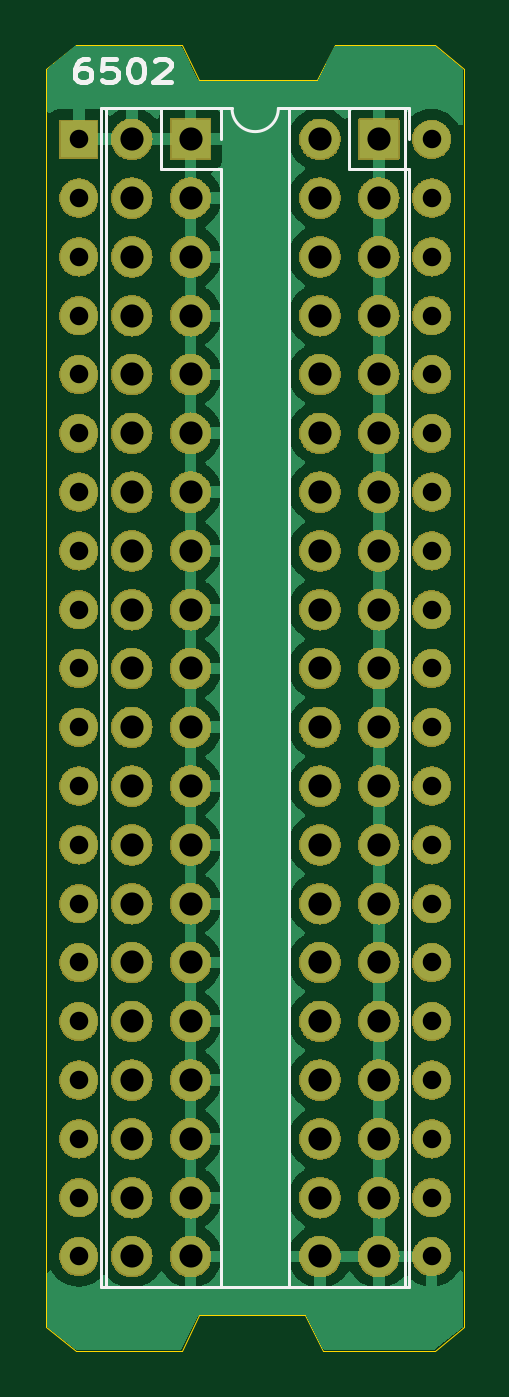
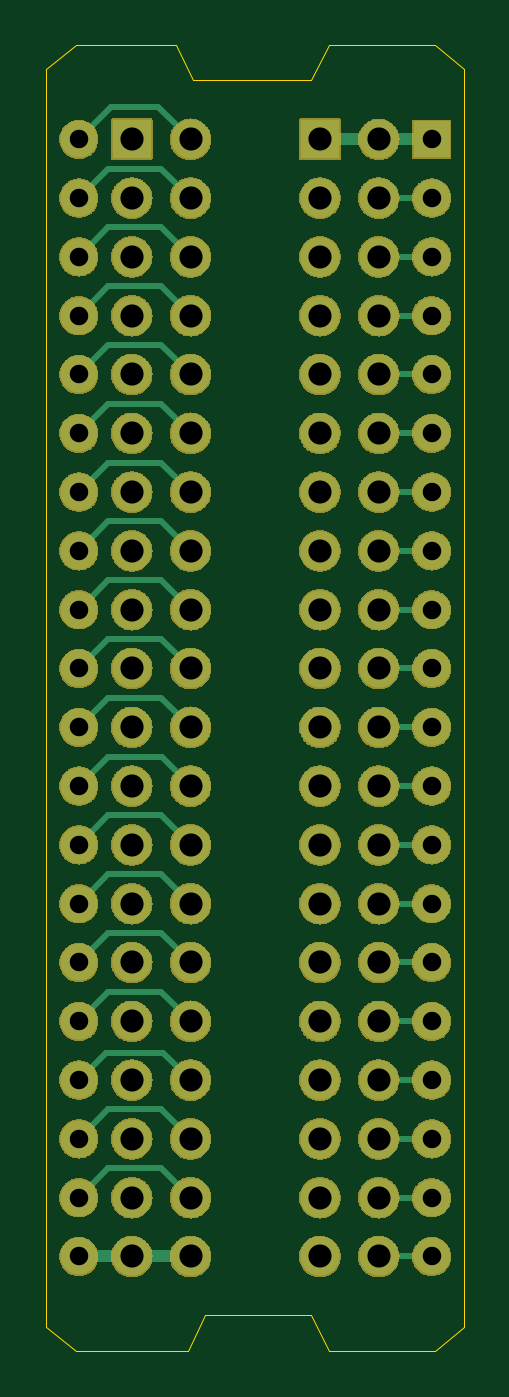
Circuit board: 11 layer files. Board 18.0 x 56.4 mm.
- bottom_copper: 6502 2x40 Pin Cable Header-B_Cu.gbr (8034 bytes)
- bottom_mask: 6502 2x40 Pin Cable Header-B_Mask.gbr (359988 bytes)
- paste: 6502 2x40 Pin Cable Header-B_Paste.gbr (505 bytes)
- bottom_silk: 6502 2x40 Pin Cable Header-B_Silkscreen.gbr (506 bytes)
- outline: 6502 2x40 Pin Cable Header-Edge_Cuts.gbr (1357 bytes)
- top_copper: 6502 2x40 Pin Cable Header-F_Cu.gbr (58811 bytes)
- top_mask: 6502 2x40 Pin Cable Header-F_Mask.gbr (359988 bytes)
- paste: 6502 2x40 Pin Cable Header-F_Paste.gbr (505 bytes)
- top_silk: 6502 2x40 Pin Cable Header-F_Silkscreen.gbr (4992 bytes)
- drill: 6502 2x40 Pin Cable Header-NPTH.drl (265 bytes)
- drill: 6502 2x40 Pin Cable Header-PTH.drl (1943 bytes)

=== bottom_copper: 6502 2x40 Pin Cable Header-B_Cu.gbr (8034 bytes, source omitted) ===
=== bottom_mask: 6502 2x40 Pin Cable Header-B_Mask.gbr (359988 bytes, source omitted) ===
=== paste: 6502 2x40 Pin Cable Header-B_Paste.gbr ===
G04 #@! TF.GenerationSoftware,KiCad,Pcbnew,8.0.4*
G04 #@! TF.CreationDate,2024-11-26T14:33:15+01:00*
G04 #@! TF.ProjectId,6502 2x40 Pin Cable Header,36353032-2032-4783-9430-2050696e2043,rev?*
G04 #@! TF.SameCoordinates,Original*
G04 #@! TF.FileFunction,Paste,Bot*
G04 #@! TF.FilePolarity,Positive*
%FSLAX46Y46*%
G04 Gerber Fmt 4.6, Leading zero omitted, Abs format (unit mm)*
G04 Created by KiCad (PCBNEW 8.0.4) date 2024-11-26 14:33:15*
%MOMM*%
%LPD*%
G01*
G04 APERTURE LIST*
G04 APERTURE END LIST*
M02*

=== bottom_silk: 6502 2x40 Pin Cable Header-B_Silkscreen.gbr ===
G04 #@! TF.GenerationSoftware,KiCad,Pcbnew,8.0.4*
G04 #@! TF.CreationDate,2024-11-26T14:33:15+01:00*
G04 #@! TF.ProjectId,6502 2x40 Pin Cable Header,36353032-2032-4783-9430-2050696e2043,rev?*
G04 #@! TF.SameCoordinates,Original*
G04 #@! TF.FileFunction,Legend,Bot*
G04 #@! TF.FilePolarity,Positive*
%FSLAX46Y46*%
G04 Gerber Fmt 4.6, Leading zero omitted, Abs format (unit mm)*
G04 Created by KiCad (PCBNEW 8.0.4) date 2024-11-26 14:33:15*
%MOMM*%
%LPD*%
G01*
G04 APERTURE LIST*
G04 APERTURE END LIST*
M02*

=== outline: 6502 2x40 Pin Cable Header-Edge_Cuts.gbr ===
G04 #@! TF.GenerationSoftware,KiCad,Pcbnew,8.0.4*
G04 #@! TF.CreationDate,2024-11-26T14:33:15+01:00*
G04 #@! TF.ProjectId,6502 2x40 Pin Cable Header,36353032-2032-4783-9430-2050696e2043,rev?*
G04 #@! TF.SameCoordinates,Original*
G04 #@! TF.FileFunction,Profile,NP*
%FSLAX46Y46*%
G04 Gerber Fmt 4.6, Leading zero omitted, Abs format (unit mm)*
G04 Created by KiCad (PCBNEW 8.0.4) date 2024-11-26 14:33:15*
%MOMM*%
%LPD*%
G01*
G04 APERTURE LIST*
G04 #@! TA.AperFunction,Profile*
%ADD10C,0.050000*%
G04 #@! TD*
G04 APERTURE END LIST*
D10*
X126492000Y-53848000D02*
X127254000Y-55372000D01*
X120650000Y-54864000D02*
X121920000Y-53848000D01*
X137414000Y-53848000D02*
X138684000Y-54864000D01*
X132334000Y-55372000D02*
X133096000Y-53848000D01*
X137414000Y-110236000D02*
X132588000Y-110236000D01*
X127254000Y-108712000D02*
X126492000Y-110236000D01*
X121920000Y-110236000D02*
X120650000Y-109220000D01*
X138684000Y-109220000D02*
X137414000Y-110236000D01*
X131826000Y-108712000D02*
X127254000Y-108712000D01*
X132588000Y-110236000D02*
X131826000Y-108712000D01*
X126492000Y-110236000D02*
X121920000Y-110236000D01*
X138684000Y-109220000D02*
X138684000Y-54864000D01*
X120650000Y-54864000D02*
X120650000Y-109220000D01*
X127254000Y-55372000D02*
X132334000Y-55372000D01*
X133096000Y-53848000D02*
X137414000Y-53848000D01*
X121920000Y-53848000D02*
X126492000Y-53848000D01*
M02*

=== top_copper: 6502 2x40 Pin Cable Header-F_Cu.gbr (58811 bytes, source omitted) ===
=== top_mask: 6502 2x40 Pin Cable Header-F_Mask.gbr (359988 bytes, source omitted) ===
=== paste: 6502 2x40 Pin Cable Header-F_Paste.gbr ===
G04 #@! TF.GenerationSoftware,KiCad,Pcbnew,8.0.4*
G04 #@! TF.CreationDate,2024-11-26T14:33:15+01:00*
G04 #@! TF.ProjectId,6502 2x40 Pin Cable Header,36353032-2032-4783-9430-2050696e2043,rev?*
G04 #@! TF.SameCoordinates,Original*
G04 #@! TF.FileFunction,Paste,Top*
G04 #@! TF.FilePolarity,Positive*
%FSLAX46Y46*%
G04 Gerber Fmt 4.6, Leading zero omitted, Abs format (unit mm)*
G04 Created by KiCad (PCBNEW 8.0.4) date 2024-11-26 14:33:15*
%MOMM*%
%LPD*%
G01*
G04 APERTURE LIST*
G04 APERTURE END LIST*
M02*

=== top_silk: 6502 2x40 Pin Cable Header-F_Silkscreen.gbr ===
G04 #@! TF.GenerationSoftware,KiCad,Pcbnew,8.0.4*
G04 #@! TF.CreationDate,2024-11-26T14:33:15+01:00*
G04 #@! TF.ProjectId,6502 2x40 Pin Cable Header,36353032-2032-4783-9430-2050696e2043,rev?*
G04 #@! TF.SameCoordinates,Original*
G04 #@! TF.FileFunction,Legend,Top*
G04 #@! TF.FilePolarity,Positive*
%FSLAX46Y46*%
G04 Gerber Fmt 4.6, Leading zero omitted, Abs format (unit mm)*
G04 Created by KiCad (PCBNEW 8.0.4) date 2024-11-26 14:33:15*
%MOMM*%
%LPD*%
G01*
G04 APERTURE LIST*
%ADD10C,0.200000*%
%ADD11C,0.120000*%
G04 APERTURE END LIST*
D10*
X122466286Y-54443219D02*
X122237714Y-54443219D01*
X122237714Y-54443219D02*
X122123428Y-54490838D01*
X122123428Y-54490838D02*
X122066286Y-54538457D01*
X122066286Y-54538457D02*
X121952000Y-54681314D01*
X121952000Y-54681314D02*
X121894857Y-54871790D01*
X121894857Y-54871790D02*
X121894857Y-55252742D01*
X121894857Y-55252742D02*
X121952000Y-55347980D01*
X121952000Y-55347980D02*
X122009143Y-55395600D01*
X122009143Y-55395600D02*
X122123428Y-55443219D01*
X122123428Y-55443219D02*
X122352000Y-55443219D01*
X122352000Y-55443219D02*
X122466286Y-55395600D01*
X122466286Y-55395600D02*
X122523428Y-55347980D01*
X122523428Y-55347980D02*
X122580571Y-55252742D01*
X122580571Y-55252742D02*
X122580571Y-55014647D01*
X122580571Y-55014647D02*
X122523428Y-54919409D01*
X122523428Y-54919409D02*
X122466286Y-54871790D01*
X122466286Y-54871790D02*
X122352000Y-54824171D01*
X122352000Y-54824171D02*
X122123428Y-54824171D01*
X122123428Y-54824171D02*
X122009143Y-54871790D01*
X122009143Y-54871790D02*
X121952000Y-54919409D01*
X121952000Y-54919409D02*
X121894857Y-55014647D01*
X123666285Y-54443219D02*
X123094857Y-54443219D01*
X123094857Y-54443219D02*
X123037714Y-54919409D01*
X123037714Y-54919409D02*
X123094857Y-54871790D01*
X123094857Y-54871790D02*
X123209143Y-54824171D01*
X123209143Y-54824171D02*
X123494857Y-54824171D01*
X123494857Y-54824171D02*
X123609143Y-54871790D01*
X123609143Y-54871790D02*
X123666285Y-54919409D01*
X123666285Y-54919409D02*
X123723428Y-55014647D01*
X123723428Y-55014647D02*
X123723428Y-55252742D01*
X123723428Y-55252742D02*
X123666285Y-55347980D01*
X123666285Y-55347980D02*
X123609143Y-55395600D01*
X123609143Y-55395600D02*
X123494857Y-55443219D01*
X123494857Y-55443219D02*
X123209143Y-55443219D01*
X123209143Y-55443219D02*
X123094857Y-55395600D01*
X123094857Y-55395600D02*
X123037714Y-55347980D01*
X124466285Y-54443219D02*
X124580571Y-54443219D01*
X124580571Y-54443219D02*
X124694857Y-54490838D01*
X124694857Y-54490838D02*
X124752000Y-54538457D01*
X124752000Y-54538457D02*
X124809142Y-54633695D01*
X124809142Y-54633695D02*
X124866285Y-54824171D01*
X124866285Y-54824171D02*
X124866285Y-55062266D01*
X124866285Y-55062266D02*
X124809142Y-55252742D01*
X124809142Y-55252742D02*
X124752000Y-55347980D01*
X124752000Y-55347980D02*
X124694857Y-55395600D01*
X124694857Y-55395600D02*
X124580571Y-55443219D01*
X124580571Y-55443219D02*
X124466285Y-55443219D01*
X124466285Y-55443219D02*
X124352000Y-55395600D01*
X124352000Y-55395600D02*
X124294857Y-55347980D01*
X124294857Y-55347980D02*
X124237714Y-55252742D01*
X124237714Y-55252742D02*
X124180571Y-55062266D01*
X124180571Y-55062266D02*
X124180571Y-54824171D01*
X124180571Y-54824171D02*
X124237714Y-54633695D01*
X124237714Y-54633695D02*
X124294857Y-54538457D01*
X124294857Y-54538457D02*
X124352000Y-54490838D01*
X124352000Y-54490838D02*
X124466285Y-54443219D01*
X125323428Y-54538457D02*
X125380571Y-54490838D01*
X125380571Y-54490838D02*
X125494857Y-54443219D01*
X125494857Y-54443219D02*
X125780571Y-54443219D01*
X125780571Y-54443219D02*
X125894857Y-54490838D01*
X125894857Y-54490838D02*
X125951999Y-54538457D01*
X125951999Y-54538457D02*
X126009142Y-54633695D01*
X126009142Y-54633695D02*
X126009142Y-54728933D01*
X126009142Y-54728933D02*
X125951999Y-54871790D01*
X125951999Y-54871790D02*
X125266285Y-55443219D01*
X125266285Y-55443219D02*
X126009142Y-55443219D01*
D11*
X123003000Y-56582000D02*
X123003000Y-107502000D01*
X123003000Y-56582000D02*
X125603000Y-56582000D01*
X123003000Y-107502000D02*
X128203000Y-107502000D01*
X125603000Y-56582000D02*
X125603000Y-59182000D01*
X125603000Y-59182000D02*
X128203000Y-59182000D01*
X126873000Y-56582000D02*
X128203000Y-56582000D01*
X128203000Y-56582000D02*
X128203000Y-57912000D01*
X128203000Y-59182000D02*
X128203000Y-107502000D01*
X131131000Y-56582000D02*
X131131000Y-107502000D01*
X131131000Y-56582000D02*
X133731000Y-56582000D01*
X131131000Y-107502000D02*
X136331000Y-107502000D01*
X133731000Y-56582000D02*
X133731000Y-59182000D01*
X133731000Y-59182000D02*
X136331000Y-59182000D01*
X135001000Y-56582000D02*
X136331000Y-56582000D01*
X136331000Y-56582000D02*
X136331000Y-57912000D01*
X136331000Y-59182000D02*
X136331000Y-107502000D01*
X123207000Y-56582000D02*
X123207000Y-107502000D01*
X123207000Y-107502000D02*
X136127000Y-107502000D01*
X128667000Y-56582000D02*
X123207000Y-56582000D01*
X136127000Y-56582000D02*
X130667000Y-56582000D01*
X136127000Y-107502000D02*
X136127000Y-56582000D01*
X130667000Y-56582000D02*
G75*
G02*
X128667000Y-56582000I-1000000J0D01*
G01*
M02*

=== drill: 6502 2x40 Pin Cable Header-NPTH.drl ===
M48
; DRILL file {KiCad 8.0.4} date 2024-11-26T14:33:12+0100
; FORMAT={-:-/ absolute / inch / decimal}
; #@! TF.CreationDate,2024-11-26T14:33:12+01:00
; #@! TF.GenerationSoftware,Kicad,Pcbnew,8.0.4
; #@! TF.FileFunction,NonPlated,1,2,NPTH
FMAT,2
INCH
%
G90
G05
M30

=== drill: 6502 2x40 Pin Cable Header-PTH.drl ===
M48
; DRILL file {KiCad 8.0.4} date 2024-11-26T14:33:12+0100
; FORMAT={-:-/ absolute / inch / decimal}
; #@! TF.CreationDate,2024-11-26T14:33:12+01:00
; #@! TF.GenerationSoftware,Kicad,Pcbnew,8.0.4
; #@! TF.FileFunction,Plated,1,2,PTH
FMAT,2
INCH
; #@! TA.AperFunction,Plated,PTH,ComponentDrill
T1C0.0315
; #@! TA.AperFunction,Plated,PTH,ComponentDrill
T2C0.0394
%
G90
G05
T1
X4.805Y-2.28
X4.805Y-2.38
X4.805Y-2.48
X4.805Y-2.58
X4.805Y-2.68
X4.805Y-2.78
X4.805Y-2.88
X4.805Y-2.98
X4.805Y-3.08
X4.805Y-3.18
X4.805Y-3.28
X4.805Y-3.38
X4.805Y-3.48
X4.805Y-3.58
X4.805Y-3.68
X4.805Y-3.78
X4.805Y-3.88
X4.805Y-3.98
X4.805Y-4.08
X4.805Y-4.18
X5.405Y-2.28
X5.405Y-2.38
X5.405Y-2.48
X5.405Y-2.58
X5.405Y-2.68
X5.405Y-2.78
X5.405Y-2.88
X5.405Y-2.98
X5.405Y-3.08
X5.405Y-3.18
X5.405Y-3.28
X5.405Y-3.38
X5.405Y-3.48
X5.405Y-3.58
X5.405Y-3.68
X5.405Y-3.78
X5.405Y-3.88
X5.405Y-3.98
X5.405Y-4.08
X5.405Y-4.18
T2
X4.895Y-2.28
X4.895Y-2.38
X4.895Y-2.48
X4.895Y-2.58
X4.895Y-2.68
X4.895Y-2.78
X4.895Y-2.88
X4.895Y-2.98
X4.895Y-3.08
X4.895Y-3.18
X4.895Y-3.28
X4.895Y-3.38
X4.895Y-3.48
X4.895Y-3.58
X4.895Y-3.68
X4.895Y-3.78
X4.895Y-3.88
X4.895Y-3.98
X4.895Y-4.08
X4.895Y-4.18
X4.995Y-2.28
X4.995Y-2.38
X4.995Y-2.48
X4.995Y-2.58
X4.995Y-2.68
X4.995Y-2.78
X4.995Y-2.88
X4.995Y-2.98
X4.995Y-3.08
X4.995Y-3.18
X4.995Y-3.28
X4.995Y-3.38
X4.995Y-3.48
X4.995Y-3.58
X4.995Y-3.68
X4.995Y-3.78
X4.995Y-3.88
X4.995Y-3.98
X4.995Y-4.08
X4.995Y-4.18
X5.215Y-2.28
X5.215Y-2.38
X5.215Y-2.48
X5.215Y-2.58
X5.215Y-2.68
X5.215Y-2.78
X5.215Y-2.88
X5.215Y-2.98
X5.215Y-3.08
X5.215Y-3.18
X5.215Y-3.28
X5.215Y-3.38
X5.215Y-3.48
X5.215Y-3.58
X5.215Y-3.68
X5.215Y-3.78
X5.215Y-3.88
X5.215Y-3.98
X5.215Y-4.08
X5.215Y-4.18
X5.315Y-2.28
X5.315Y-2.38
X5.315Y-2.48
X5.315Y-2.58
X5.315Y-2.68
X5.315Y-2.78
X5.315Y-2.88
X5.315Y-2.98
X5.315Y-3.08
X5.315Y-3.18
X5.315Y-3.28
X5.315Y-3.38
X5.315Y-3.48
X5.315Y-3.58
X5.315Y-3.68
X5.315Y-3.78
X5.315Y-3.88
X5.315Y-3.98
X5.315Y-4.08
X5.315Y-4.18
M30

